Dataset: data (GitHub, Sabbir256/paddy-leaf-disease). Classes: bacterial leaf blight, brown spot, leaf smut.

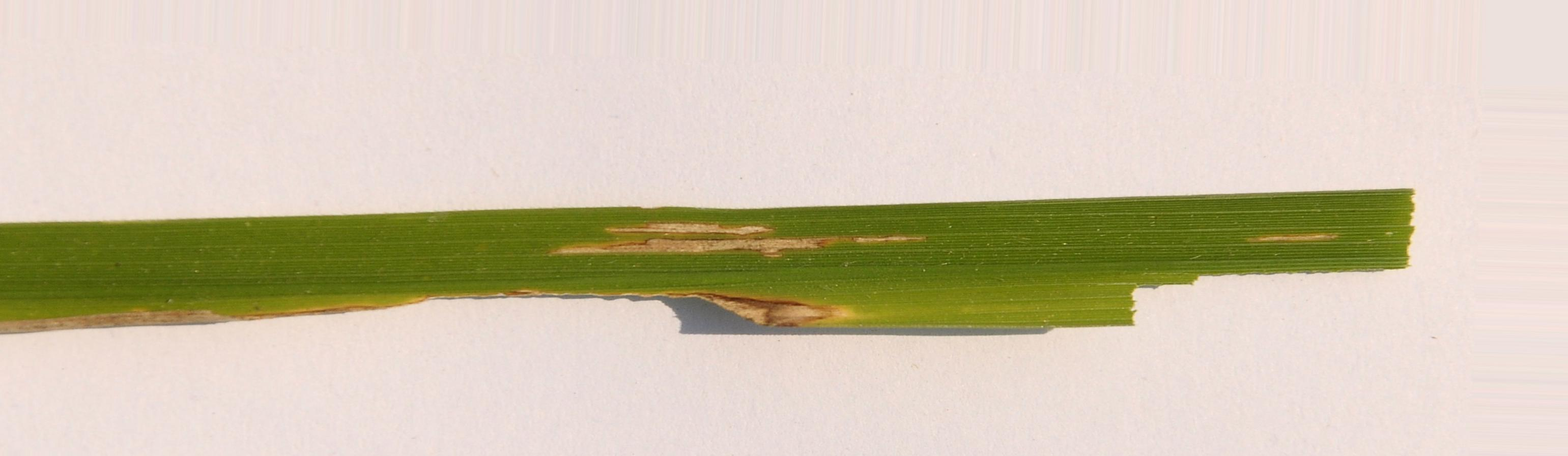
Label: bacterial leaf blight

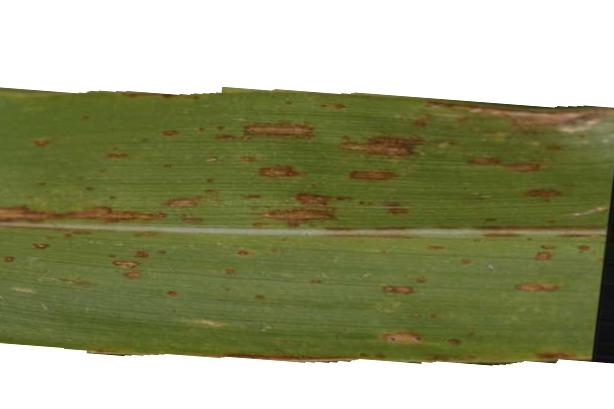
Label: leaf smut

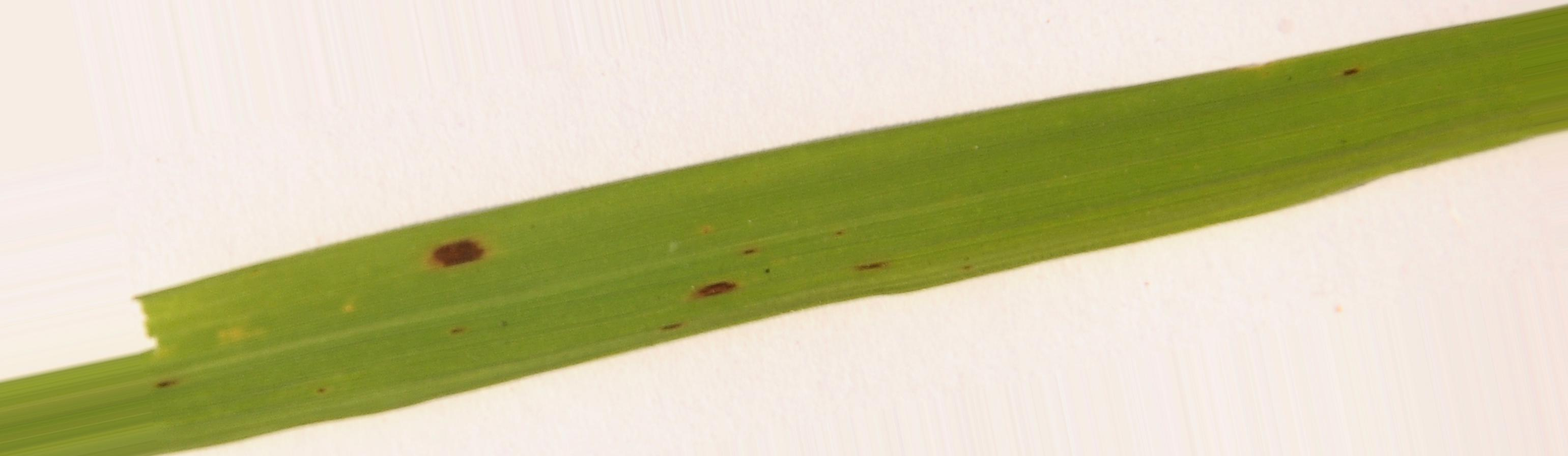
Label: brown spot

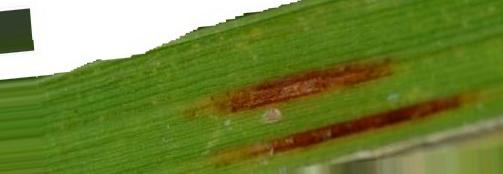
Label: leaf smut

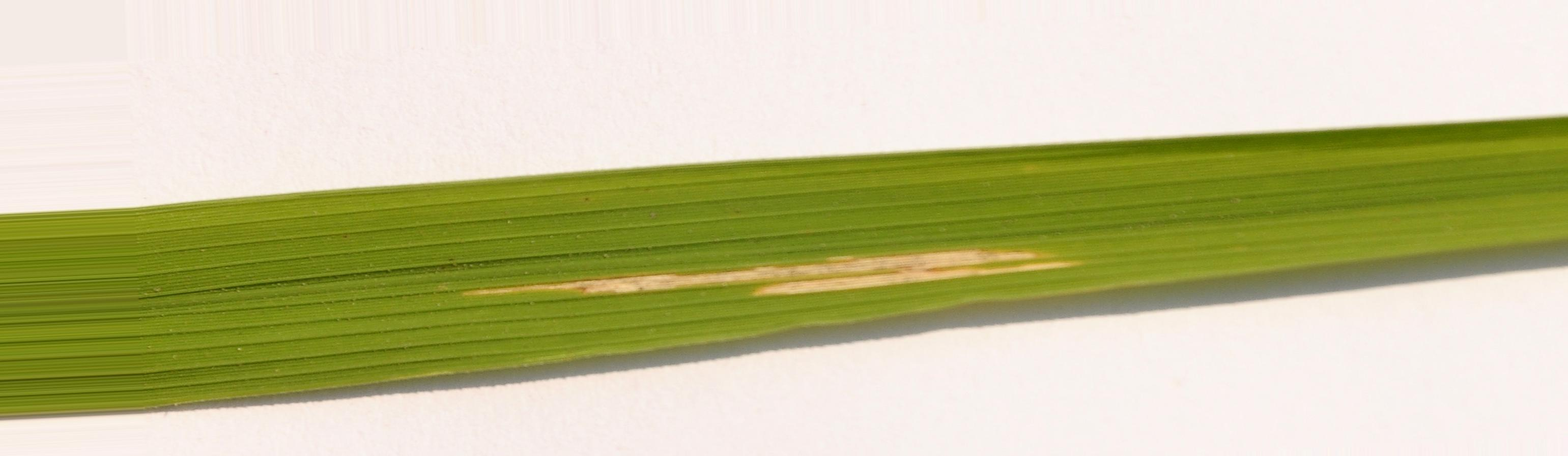
Label: bacterial leaf blight

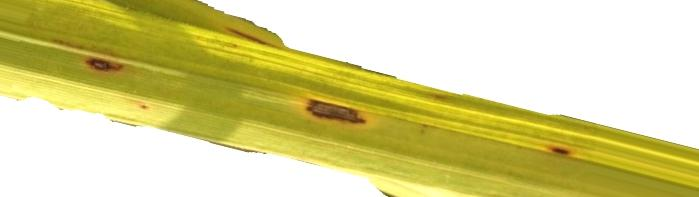
Label: brown spot
